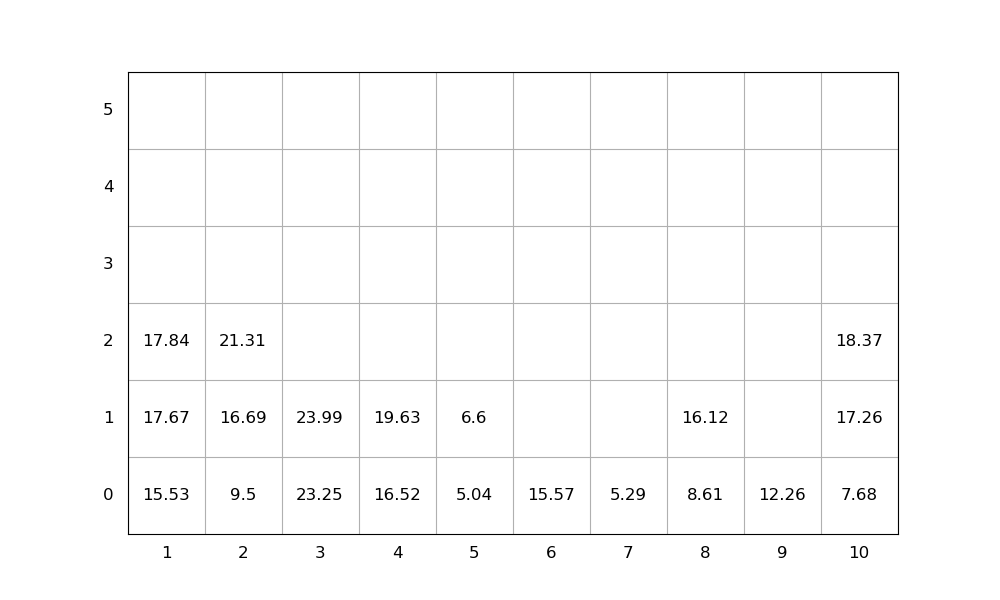

The file beside this chart, header and first rows:
idx, loc_x, loc_y, loc_z, weight, group, score, seq, emerg, reloc, size(ft)
1, 1, 0, 0, 15.53, 0, 15.53, 1, 0, 0, 20
2, 2, 0, 0, 9.5, 0, 9.5, 2, 0, 0, 20
3, 1, 0, 1, 17.67, 0, 17.67, 3, 0, 0, 20
4, 1, 0, 2, 17.84, 0, 17.84, 4, 0, 0, 20
5, 2, 0, 1, 16.69, 0, 16.69, 5, 0, 0, 20
6, 6, 0, 0, 15.57, 0, 15.57, 6, 0, 0, 20
7, 8, 0, 0, 8.61, 0, 8.61, 7, 0, 0, 20
8, 2, 0, 2, 21.31, 0, 21.31, 8, 0, 0, 20
9, 8, 0, 1, 16.12, 0, 16.12, 9, 0, 0, 20
10, 7, 0, 0, 5.29, 0, 5.29, 10, 0, 0, 20
11, 3, 0, 0, 23.25, 0, 23.25, 11, 0, 0, 20
12, 4, 0, 0, 16.52, 0, 16.52, 12, 0, 0, 20
13, 10, 0, 0, 7.68, 0, 7.68, 13, 0, 0, 20
14, 5, 0, 0, 5.04, 0, 5.04, 14, 0, 0, 20
15, 5, 0, 1, 6.6, 0, 6.6, 15, 0, 0, 20
16, 10, 0, 1, 17.26, 0, 17.26, 16, 0, 0, 20
17, 4, 0, 1, 19.63, 0, 19.63, 17, 0, 0, 20
18, 10, 0, 2, 18.37, 0, 18.37, 18, 0, 0, 20
19, 3, 0, 1, 23.99, 0, 23.99, 19, 0, 0, 20
20, 9, 0, 0, 12.26, 0, 12.26, 20, 0, 0, 20
